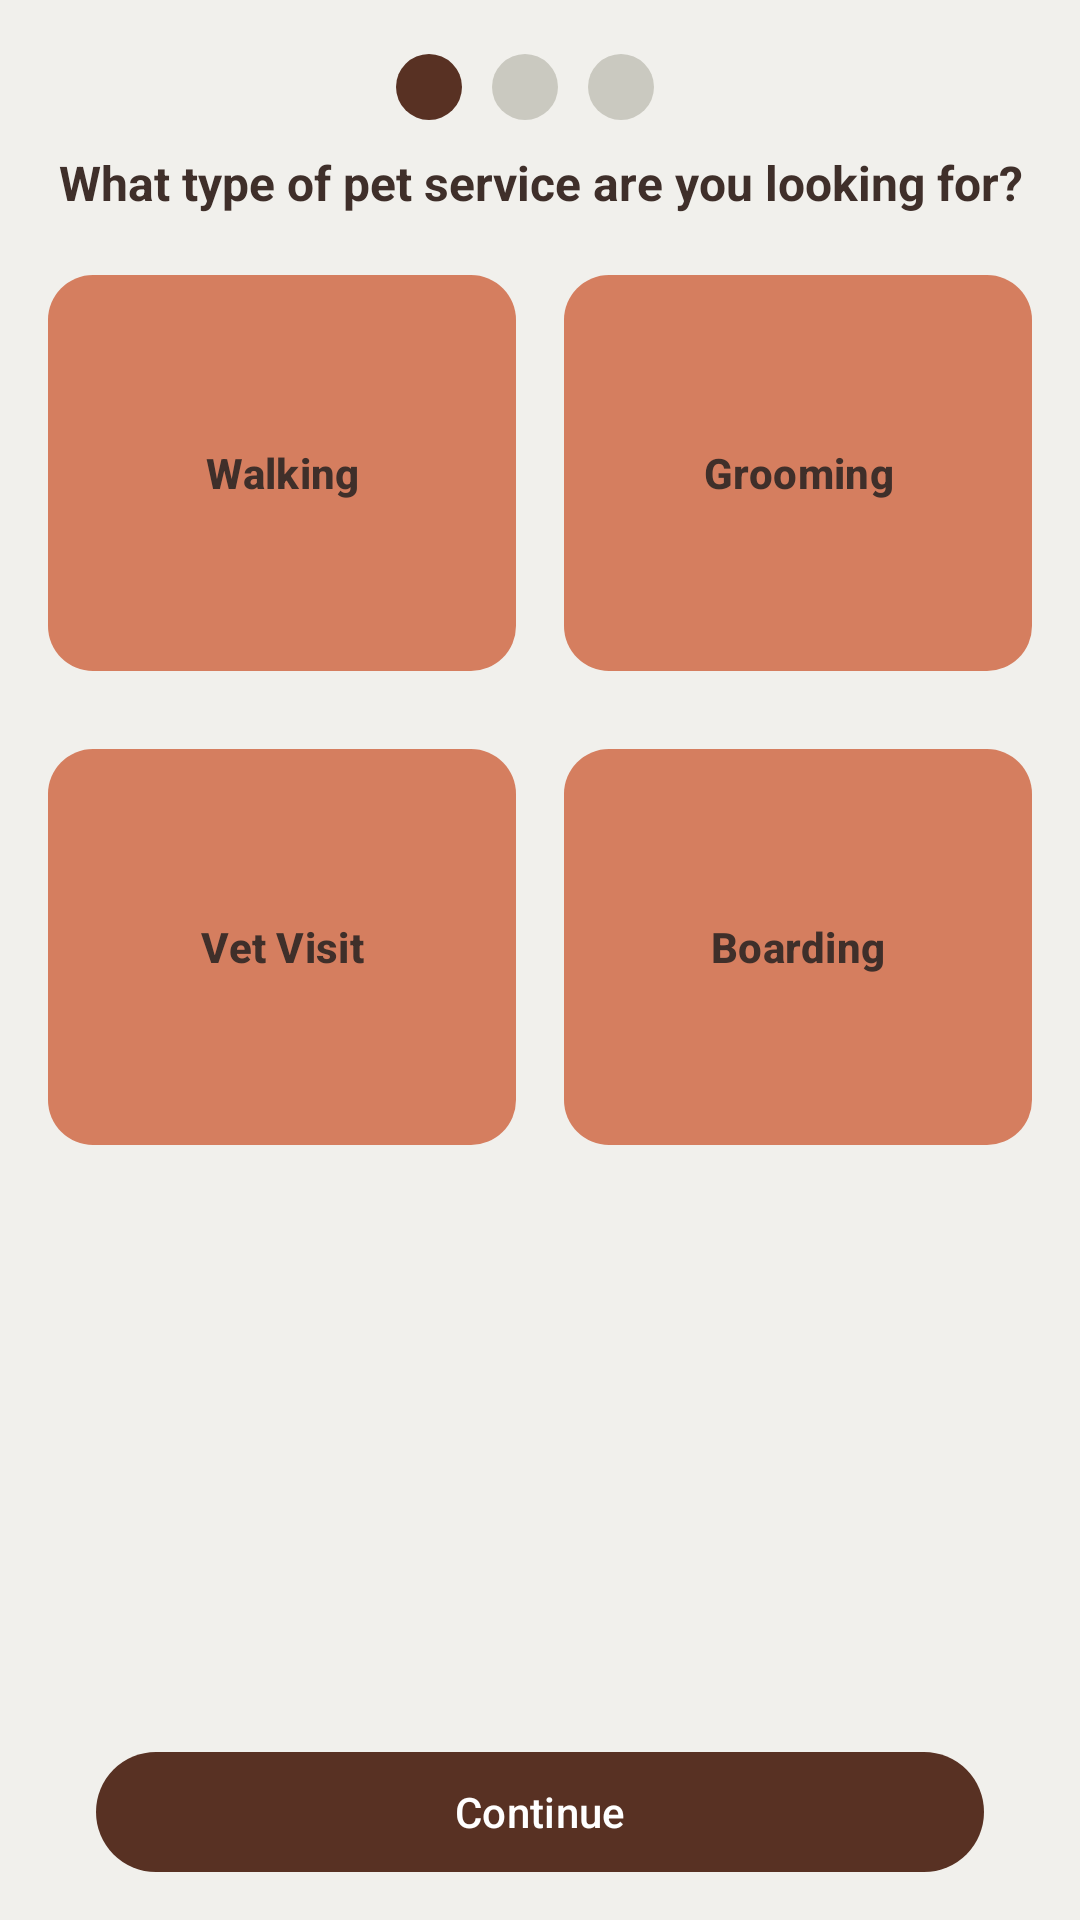

Reconstruct the res/layout file that produces this screen, plus the resources it refers to.
<!-- AndroidManifest.xml: application theme Theme.PetCareApp -->
<!-- res/layout/bk_fragment_service_type.xml -->
<?xml version="1.0" encoding="utf-8"?>
<androidx.constraintlayout.widget.ConstraintLayout
    xmlns:android="http://schemas.android.com/apk/res/android"
    xmlns:app="http://schemas.android.com/apk/res-auto"
    android:layout_width="match_parent"
    android:layout_height="match_parent"
    android:background="@color/main">

    
    <androidx.constraintlayout.widget.ConstraintLayout
        android:id="@+id/bk_panel"
        android:layout_width="0dp"
        android:layout_height="0dp"
        android:layout_marginBottom="16dp"
        app:layout_constraintBottom_toTopOf="@+id/bk_btn_continue"
        app:layout_constraintEnd_toEndOf="parent"
        app:layout_constraintStart_toStartOf="parent"
        app:layout_constraintTop_toTopOf="parent">

        <LinearLayout
            android:layout_width="match_parent"
            android:layout_height="match_parent"
            android:orientation="vertical"
            android:padding="16dp">

            
            <LinearLayout
                android:layout_width="match_parent"
                android:layout_height="wrap_content"
                android:gravity="center"
                android:orientation="horizontal"
                android:paddingTop="2dp"
                android:paddingBottom="6dp">

                <View
                    android:layout_width="22dp"
                    android:layout_height="22dp"
                    android:layout_marginEnd="10dp"
                    android:background="@drawable/bk_dot_filled" />

                <View
                    android:layout_width="22dp"
                    android:layout_height="22dp"
                    android:layout_marginEnd="10dp"
                    android:background="@drawable/bk_dot_empty" />

                <View
                    android:layout_width="22dp"
                    android:layout_height="22dp"
                    android:layout_marginEnd="10dp"
                    android:background="@drawable/bk_dot_empty" />
            </LinearLayout>

            
            <TextView
                android:id="@+id/bk_title"
                android:layout_width="match_parent"
                android:layout_height="wrap_content"
                android:layout_marginTop="4dp"
                android:gravity="center"
                android:text="What type of pet service are you looking for?"
                android:textColor="@color/bk_text_dark"
                android:textSize="16sp"
                android:textStyle="bold" />

            
            <Space
                android:layout_width="match_parent"
                android:layout_height="20dp" />

            
            <LinearLayout
                android:layout_width="match_parent"
                android:layout_height="wrap_content"
                android:gravity="center"
                android:orientation="horizontal">

                <com.google.android.material.button.MaterialButton
                    android:id="@+id/bk_service_walking"
                    android:layout_width="0dp"
                    android:layout_height="140dp"
                    android:layout_marginEnd="8dp"
                    android:layout_marginBottom="8dp"
                    android:layout_weight="1"
                    android:checkable="true"
                    android:foreground="?attr/selectableItemBackground"
                    android:text="Walking"
                    android:textAllCaps="false"
                    android:textColor="@color/bk_text_dark"
                    android:textStyle="bold"
                    app:backgroundTint="#D57E5F"
                    app:cornerRadius="15dp" />

                <com.google.android.material.button.MaterialButton
                    android:id="@+id/bk_service_grooming"
                    android:layout_width="0dp"
                    android:layout_height="140dp"
                    android:layout_marginStart="8dp"
                    android:layout_marginBottom="8dp"
                    android:layout_weight="1"
                    android:checkable="true"
                    android:foreground="?attr/selectableItemBackground"
                    android:text="Grooming"
                    android:textAllCaps="false"
                    android:textColor="@color/bk_text_dark"
                    android:textStyle="bold"
                    app:backgroundTint="#D57E5F"
                    app:cornerRadius="15dp" />
            </LinearLayout>

            
            <LinearLayout
                android:layout_width="match_parent"
                android:layout_height="wrap_content"
                android:gravity="center"
                android:orientation="horizontal">

                <com.google.android.material.button.MaterialButton
                    android:id="@+id/bk_service_vet"
                    android:layout_width="0dp"
                    android:layout_height="140dp"
                    android:layout_marginTop="4dp"
                    android:layout_marginEnd="8dp"
                    android:layout_weight="1"
                    android:checkable="true"
                    android:foreground="?attr/selectableItemBackground"
                    android:text="Vet Visit"
                    android:textAllCaps="false"
                    android:textColor="@color/bk_text_dark"
                    android:textStyle="bold"
                    app:backgroundTint="#D57E5F"
                    app:cornerRadius="15dp" />

                <com.google.android.material.button.MaterialButton
                    android:id="@+id/bk_service_boarding"
                    android:layout_width="0dp"
                    android:layout_height="140dp"
                    android:layout_marginStart="8dp"
                    android:layout_marginTop="4dp"
                    android:layout_weight="1"
                    android:checkable="true"
                    android:foreground="?attr/selectableItemBackground"
                    android:text="Boarding"
                    android:textAllCaps="false"
                    android:textColor="@color/bk_text_dark"
                    android:textStyle="bold"
                    app:backgroundTint="#D57E5F"
                    app:cornerRadius="15dp" />
            </LinearLayout>

        </LinearLayout>
    </androidx.constraintlayout.widget.ConstraintLayout>

    <com.google.android.material.button.MaterialButton
        android:id="@+id/bk_btn_continue"
        android:layout_width="0dp"
        android:layout_height="wrap_content"
        android:text="@string/bk_continue"
        android:textAllCaps="false"
        android:textColor="@android:color/white"
        app:backgroundTint="@color/secondary"
        app:cornerRadius="24dp"
        app:layout_constraintBottom_toBottomOf="parent"
        app:layout_constraintStart_toStartOf="parent"
        app:layout_constraintEnd_toEndOf="parent"
        android:layout_marginHorizontal="32dp"
        android:layout_marginBottom="12dp"/>

</androidx.constraintlayout.widget.ConstraintLayout>
<!-- resources referenced by this layout -->
<resources>
  <color name="bk_text_dark">#3F2F2A</color>
  <color name="main">#f1f0ec</color>
  <color name="secondary">#583123</color>
  <!-- drawable bk_dot_empty (drawable) -->
  <shape xmlns:android="http://schemas.android.com/apk/res/android" android:shape="oval">
      <size android:width="18dp" android:height="18dp"/>
      <solid android:color="@color/dark_main"/>
  </shape>
  <!-- drawable bk_dot_filled (drawable) -->
  <shape xmlns:android="http://schemas.android.com/apk/res/android" android:shape="oval">
      <size android:width="18dp" android:height="18dp"/>
      <solid android:color="@color/secondary"/>
  </shape>
  <string name="bk_continue">Continue</string>
  <style name="Theme.PetCareApp" parent="Base.Theme.PetCareApp" />
  <color name="dark_main">#CAC9C0</color>
  <style name="Base.Theme.PetCareApp" parent="Theme.Material3.DayNight.NoActionBar">
          
          <item name="colorPrimary">@color/secondary</item>
          <item name="colorOnPrimary">@color/white</item>
          <item name="colorSurface">@color/main</item>
          <item name="colorOnSurface">@color/text_primary</item>
          <item name="android:textColorPrimary">@color/text_primary</item>
          <item name="android:textColorSecondary">@color/text_secondary</item>
      </style>
  <color name="white">#FFFFFFFF</color>
  <color name="text_primary">#FFFFFF</color>
  <color name="text_secondary">#B0B0B0</color>
</resources>
